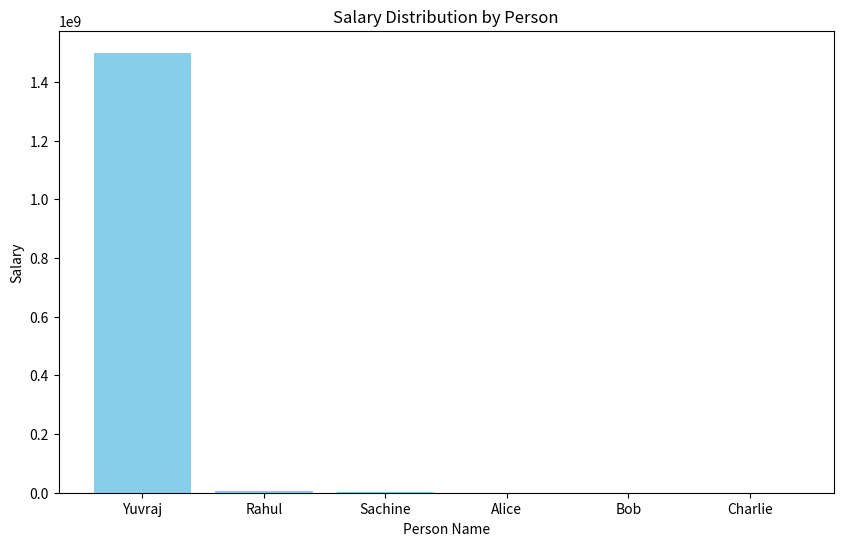

Here is the Python script that generated this plot:
import pandas as pd
import matplotlib.pyplot as plt

# 1. Create Data (Added 'salary' column)
data = {
    "name": ["Yuvraj", "Rahul", "Sachine", "Alice", "Bob", "Charlie"],
    "roles": ["CEO", "Executive", "Manager", "HR", "Finance", "IT"],
    "salary": [1500000000, 5000000, 800000, 60000, 75000, 70000] 
}

df = pd.DataFrame(data)

# 2. Create the Bar Plot
plt.figure(figsize=(10, 6))  # Set the size of the graph
plt.bar(df['name'], df['salary'], color='skyblue')

# 3. Add Labels and Title
plt.xlabel('Person Name')
plt.ylabel('Salary')
plt.title('Salary Distribution by Person')

# 4. Save (or Show) the graph
plt.savefig('salary_bar_graph.png')
plt.show() # This opens the window to see the graph
